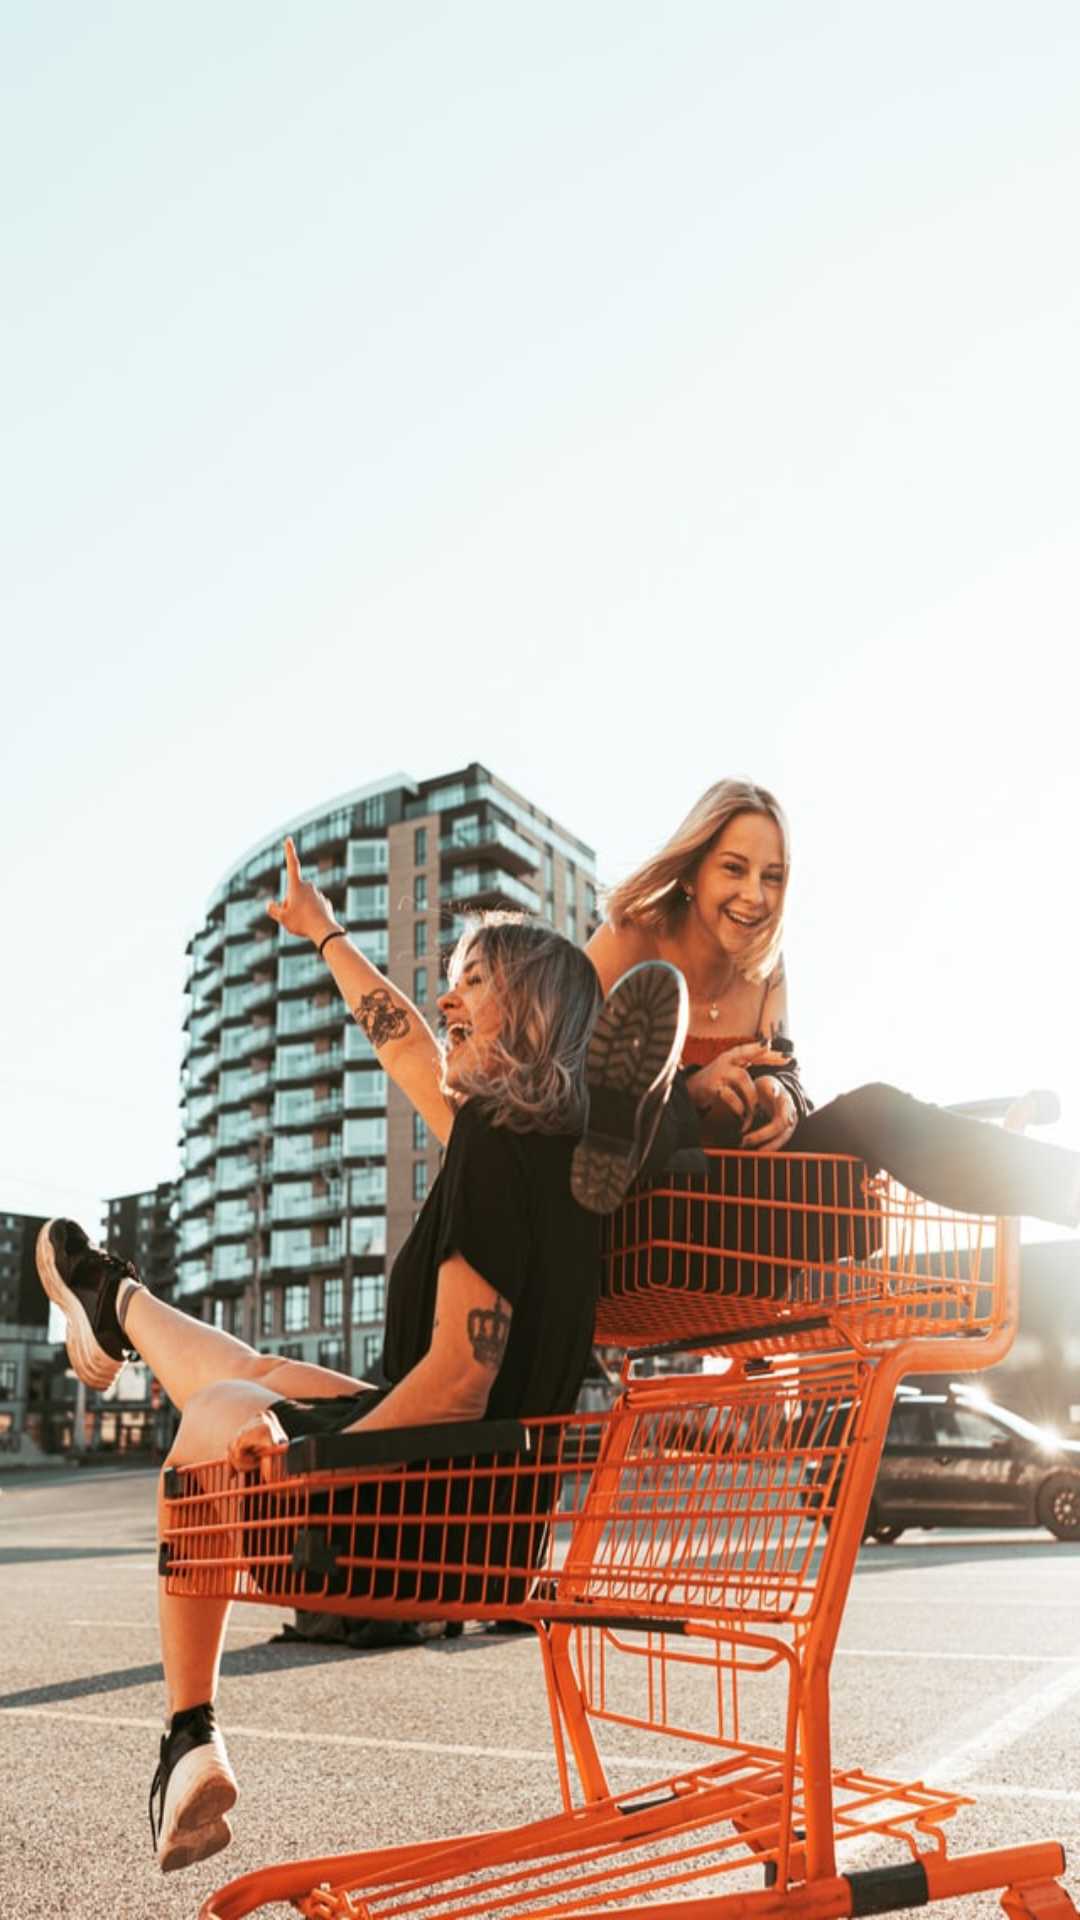

Produce the Android XML layout that renders to this screen, including the resource entries it uses.
<!-- AndroidManifest.xml: activity theme Theme.ECOMMALL.Fullscreen -->
<!-- res/layout/activity_splash.xml -->
<?xml version="1.0" encoding="utf-8"?>
<androidx.constraintlayout.widget.ConstraintLayout xmlns:android="http://schemas.android.com/apk/res/android"
    xmlns:app="http://schemas.android.com/apk/res-auto"
    xmlns:tools="http://schemas.android.com/tools"
    android:layout_width="match_parent"
    android:layout_height="match_parent"
    android:background="@drawable/shopping"
    tools:context=".ui.SplashActivity">

</androidx.constraintlayout.widget.ConstraintLayout>
<!-- resources referenced by this layout -->
<resources>
  <!-- drawable shopping: jpg bitmap (drawable, 109019 bytes) -->
</resources>
